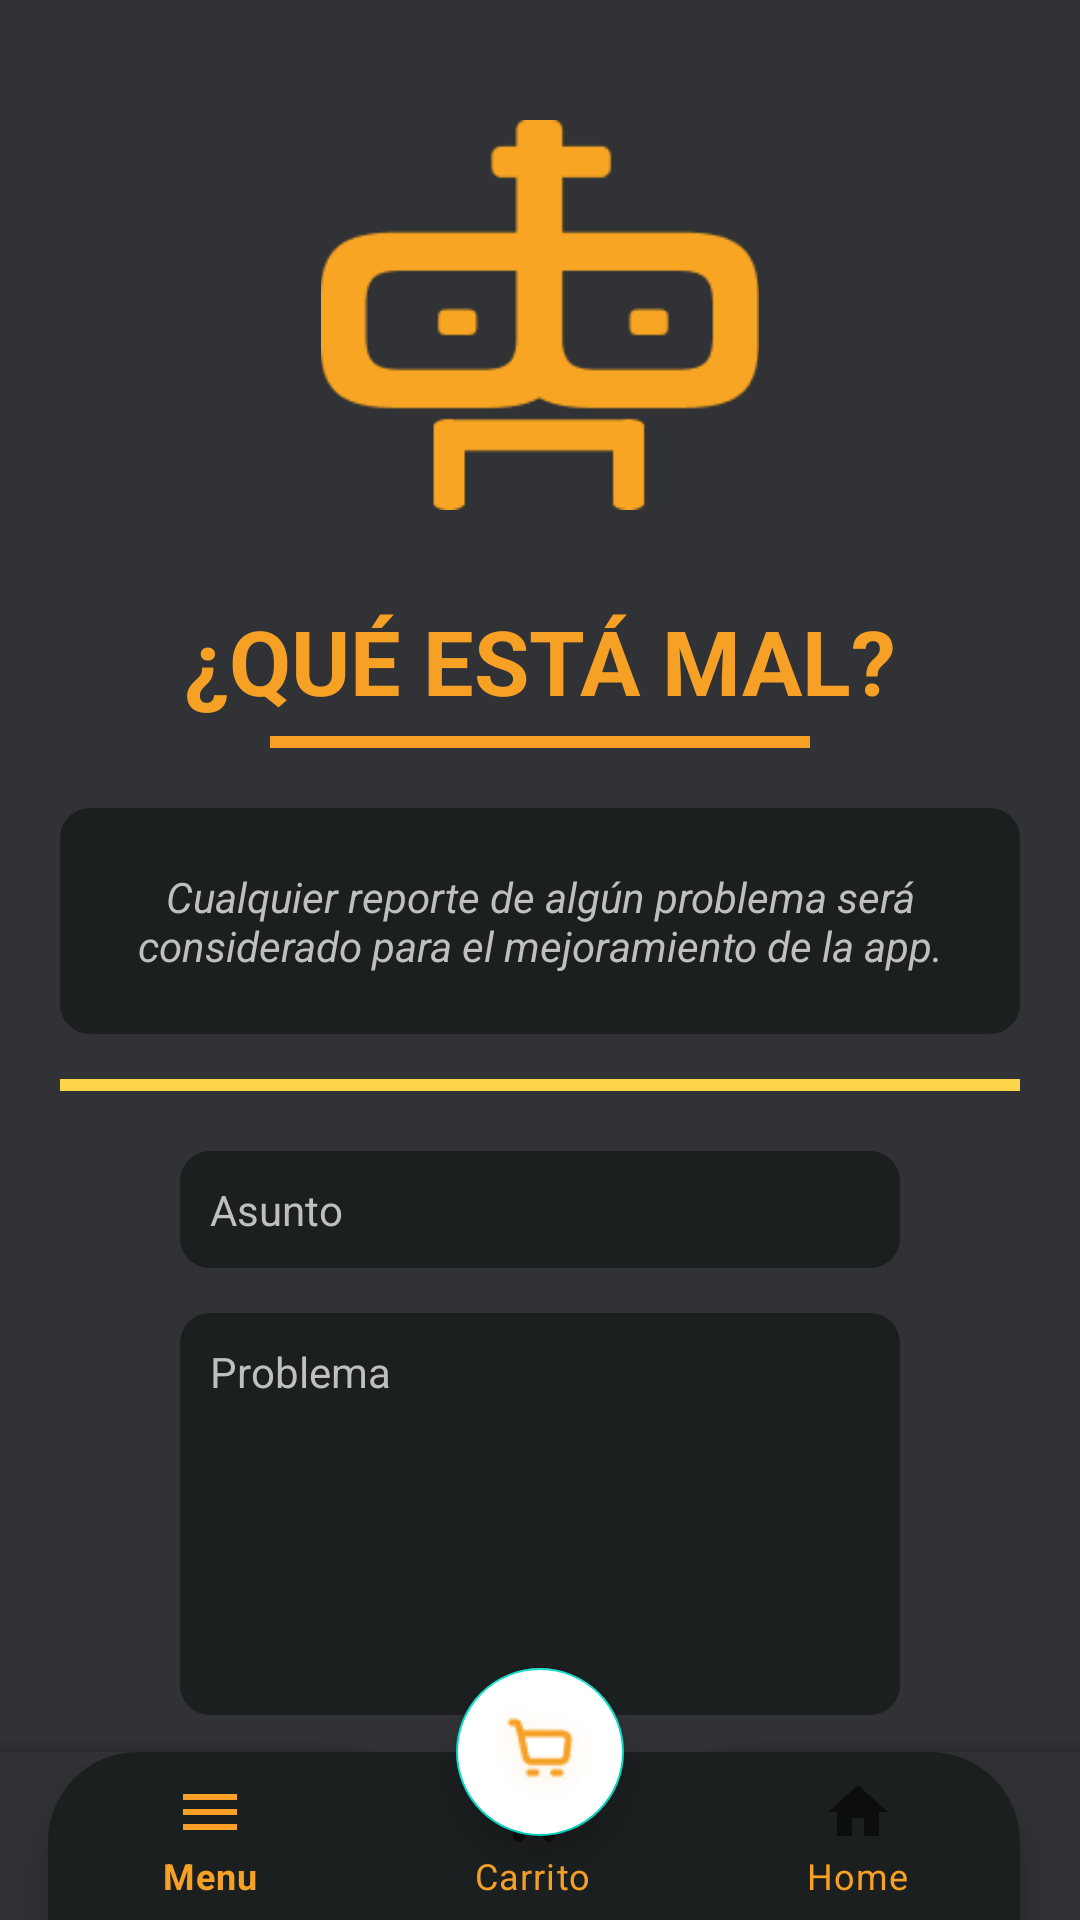

Write the Android layout XML for this screen, with the resource values it uses.
<!-- AndroidManifest.xml: application theme Theme.BrowsePC -->
<!-- res/layout/activity_reportar_problema.xml -->
<?xml version="1.0" encoding="utf-8"?>
<androidx.drawerlayout.widget.DrawerLayout
    xmlns:android="http://schemas.android.com/apk/res/android"
    xmlns:app="http://schemas.android.com/apk/res-auto"
    xmlns:tools="http://schemas.android.com/tools"
    android:layout_width="match_parent"
    android:layout_height="match_parent"
    android:id="@+id/drawer_layout"
    android:fitsSystemWindows="true"
    android:background="@color/gris_oscuro"
    tools:context=".ReportarProblema">

    <LinearLayout
        android:layout_width="match_parent"
        android:layout_height="match_parent"
        android:orientation="vertical">

        <ImageView
            android:layout_width="match_parent"
            android:layout_height="130dp"
            android:layout_marginTop="40dp"
            android:src="@drawable/sad_logo" />

        <TextView
            android:layout_width="match_parent"
            android:layout_height="wrap_content"
            android:text="@string/que_esta_mal"
            android:textColor="@color/naranja"
            android:textStyle="bold"
            android:layout_marginTop="30dp"
            android:textSize="30dp"
            android:gravity="center"/>

        <View
            android:layout_width="180dp"
            android:layout_height="4dp"
            android:layout_gravity="center"
            android:background="@color/naranja"
            android:layout_marginTop="5dp"
            android:layout_marginHorizontal="15dp"
            />

        <TextView
            android:layout_width="match_parent"
            android:layout_height="wrap_content"
            android:background="@drawable/bg_carrito"
            android:text="@string/msj_reporte"
            android:padding="20dp"
            android:layout_marginTop="20dp"
            android:layout_marginBottom="10dp"
            android:layout_marginHorizontal="20dp"
            android:textAlignment="center"
            android:textStyle="italic"
            android:textColor="@color/gris_hint"/>

        <View
            android:layout_width="match_parent"
            android:layout_height="4dp"
            android:layout_gravity="center"
            android:background="@color/amarillo"
            android:layout_marginTop="5dp"
            android:layout_marginHorizontal="20dp"
            />

        <TextView
            android:layout_width="match_parent"
            android:layout_height="wrap_content"
            android:hint="Asunto"
            android:textColorHint="@color/gris_hint"
            android:textColor="@color/gris_hint"
            android:layout_marginHorizontal="60dp"
            android:padding="10dp"
            android:layout_marginTop="20dp"
            android:background="@drawable/inputs"/>

        <TextView
            android:layout_width="match_parent"
            android:layout_height="134dp"
            android:layout_marginHorizontal="60dp"
            android:layout_marginTop="15dp"
            android:background="@drawable/inputs"
            android:hint="Problema"
            android:padding="10dp"
            android:textColor="@color/gris_hint"
            android:textColorHint="@color/gris_hint" />

        <Button
            android:layout_width="170dp"
            android:layout_height="50dp"
            android:layout_marginHorizontal="80dp"
            android:layout_marginTop="10dp"
            android:layout_gravity="center"
            android:text="@string/btn_reportar"
            android:textColor="@color/black"
            android:textSize="14dp" />

    </LinearLayout>




    <androidx.coordinatorlayout.widget.CoordinatorLayout
        android:layout_width="match_parent"
        android:layout_height="match_parent">


        <com.google.android.material.bottomappbar.BottomAppBar
            android:id="@+id/bottomAppBar"
            android:layout_width="match_parent"
            android:layout_height="wrap_content"
            android:layout_gravity="bottom"
            android:backgroundTint="@color/gris_oscuro"
            app:fabCradleMargin="10dp"
            app:fabCradleRoundedCornerRadius="50dp">

            <com.google.android.material.bottomnavigation.BottomNavigationView
                android:id="@+id/bottomNavigationView"
                android:layout_width="wrap_content"
                android:layout_height="wrap_content"
                android:layout_marginEnd="20dp"
                android:background="@drawable/bg_logins"
                app:itemTextColor="@color/naranja"
                app:labelVisibilityMode="labeled"
                app:menu="@menu/bottom_menu"/>

        </com.google.android.material.bottomappbar.BottomAppBar>

        <com.google.android.material.floatingactionbutton.FloatingActionButton
            android:id="@+id/fab"
            android:layout_width="wrap_content"
            android:layout_height="wrap_content"
            android:backgroundTint="@color/white"
            android:src="@drawable/cart_icon"
            app:layout_anchor="@id/bottomAppBar"
            app:maxImageSize="40dp"
            app:tint="@color/naranja" />

    </androidx.coordinatorlayout.widget.CoordinatorLayout>

    <com.google.android.material.navigation.NavigationView
        android:layout_width="wrap_content"
        android:layout_height="match_parent"
        android:background="@color/gris_oscuro"
        android:id="@+id/nav_view"
        android:layout_gravity="start"
        app:headerLayout="@layout/nav_bg"
        app:menu="@menu/nav_menu"
        app:itemIconTint="@color/naranja"
        app:itemTextColor="@color/naranja"/>

</androidx.drawerlayout.widget.DrawerLayout>
<!-- res/layout/nav_bg.xml (included above) -->
<?xml version="1.0" encoding="utf-8"?>
<LinearLayout xmlns:android="http://schemas.android.com/apk/res/android"
    android:orientation="vertical"
    android:layout_width="match_parent"
    android:layout_height="wrap_content"
    android:gravity="bottom"
    android:padding="16dp"
    android:background="@drawable/dialogbg"
    android:theme="@style/ThemeOverlay.AppCompat.Dark">
    <ImageView
        android:layout_width="wrap_content"
        android:layout_height="wrap_content"
        android:layout_gravity="center"
        android:layout_marginTop="30dp"
        android:layout_marginBottom="20dp"
        android:src="@drawable/logo"/>

</LinearLayout>
<!-- resources referenced by this layout -->
<resources>
  <color name="amarillo">#FCD447</color>
  <color name="black">#FF000000</color>
  <color name="gris_hint">#BFBFBF</color>
  <color name="gris_oscuro">#303235</color>
  <color name="naranja">#F6A026</color>
  
      //Colores secundarios
  <color name="white">#FFFFFFFF</color>
  
      //Botones y titulos
  <!-- drawable bg_carrito (drawable) -->
  <?xml version="1.0" encoding="utf-8"?>
  <selector xmlns:android="http://schemas.android.com/apk/res/android">
      <item>
          <shape android:shape="rectangle">
              <solid android:color="@color/gris_producto"/>
              <corners android:radius="10dp"
                  android:topRightRadius="10dp"/>
          </shape>
      </item>
  </selector>
  <!-- drawable bg_logins (drawable) -->
  <?xml version="1.0" encoding="utf-8"?>
  <selector xmlns:android="http://schemas.android.com/apk/res/android">
      <item>
          <shape android:shape="rectangle">
              <solid android:color="@color/black_claro"/>
              <corners android:topLeftRadius="30dp"
                  android:topRightRadius="30dp"/>
          </shape>
      </item>
  </selector>
  <!-- drawable cart_icon: png bitmap (drawable-ldpi, 3466 bytes) -->
  <!-- drawable dialogbg (drawable) -->
  <?xml version="1.0" encoding="utf-8"?>
  <shape xmlns:android="http://schemas.android.com/apk/res/android">
       <solid
           android:color="@color/gris_oscuro"/>
      <corners
          android:topRightRadius="40dp"/>
      <padding
          android:left="10dp"
          android:right="10dp"
          android:top="10dp"
          android:bottom="10dp"/>
  </shape>
  <!-- drawable inputs (drawable) -->
  <?xml version="1.0" encoding="utf-8"?>
  <selector xmlns:android="http://schemas.android.com/apk/res/android">
      <item>
          <shape android:shape="rectangle">
              <solid android:color="@color/black_claro"/>
              <corners android:radius="10dp"/>
          </shape>
      </item>
  </selector>
  <!-- drawable logo: png bitmap (drawable-xxxhdpi, 5522 bytes) -->
  <!-- drawable sad_logo: png bitmap (drawable-xxhdpi, 3023 bytes) -->
  <string name="btn_reportar">REPORTAR</string>
  <string name="msj_reporte">Cualquier reporte de algún problema será considerado para el mejoramiento de la app.</string>
  <string name="que_esta_mal">¿QUÉ ESTÁ MAL?</string>
  <style name="Theme.BrowsePC" parent="Theme.MaterialComponents.DayNight.NoActionBar">
          
          <item name="colorPrimary">@color/naranja</item>
          <item name="colorPrimaryVariant">@color/purple_700</item>
          <item name="colorOnPrimary">@color/gris_oscuro</item>
          
          <item name="colorSecondary">@color/teal_200</item>
          <item name="colorSecondaryVariant">@color/teal_700</item>
          <item name="colorOnSecondary">@color/black</item>
          
          <item name="android:statusBarColor">?attr/colorPrimaryVariant</item>
          <item name="android:windowFullscreen">true</item>
          
      </style>
  <color name="gris_producto">#1B1F20</color>
  
      //Color de hints
  <color name="black_claro">#1C1F20</color>
  <color name="purple_700">#FF3700B3</color>
  <color name="teal_200">#FF03DAC5</color>
  <color name="teal_700">#FF018786</color>
</resources>
